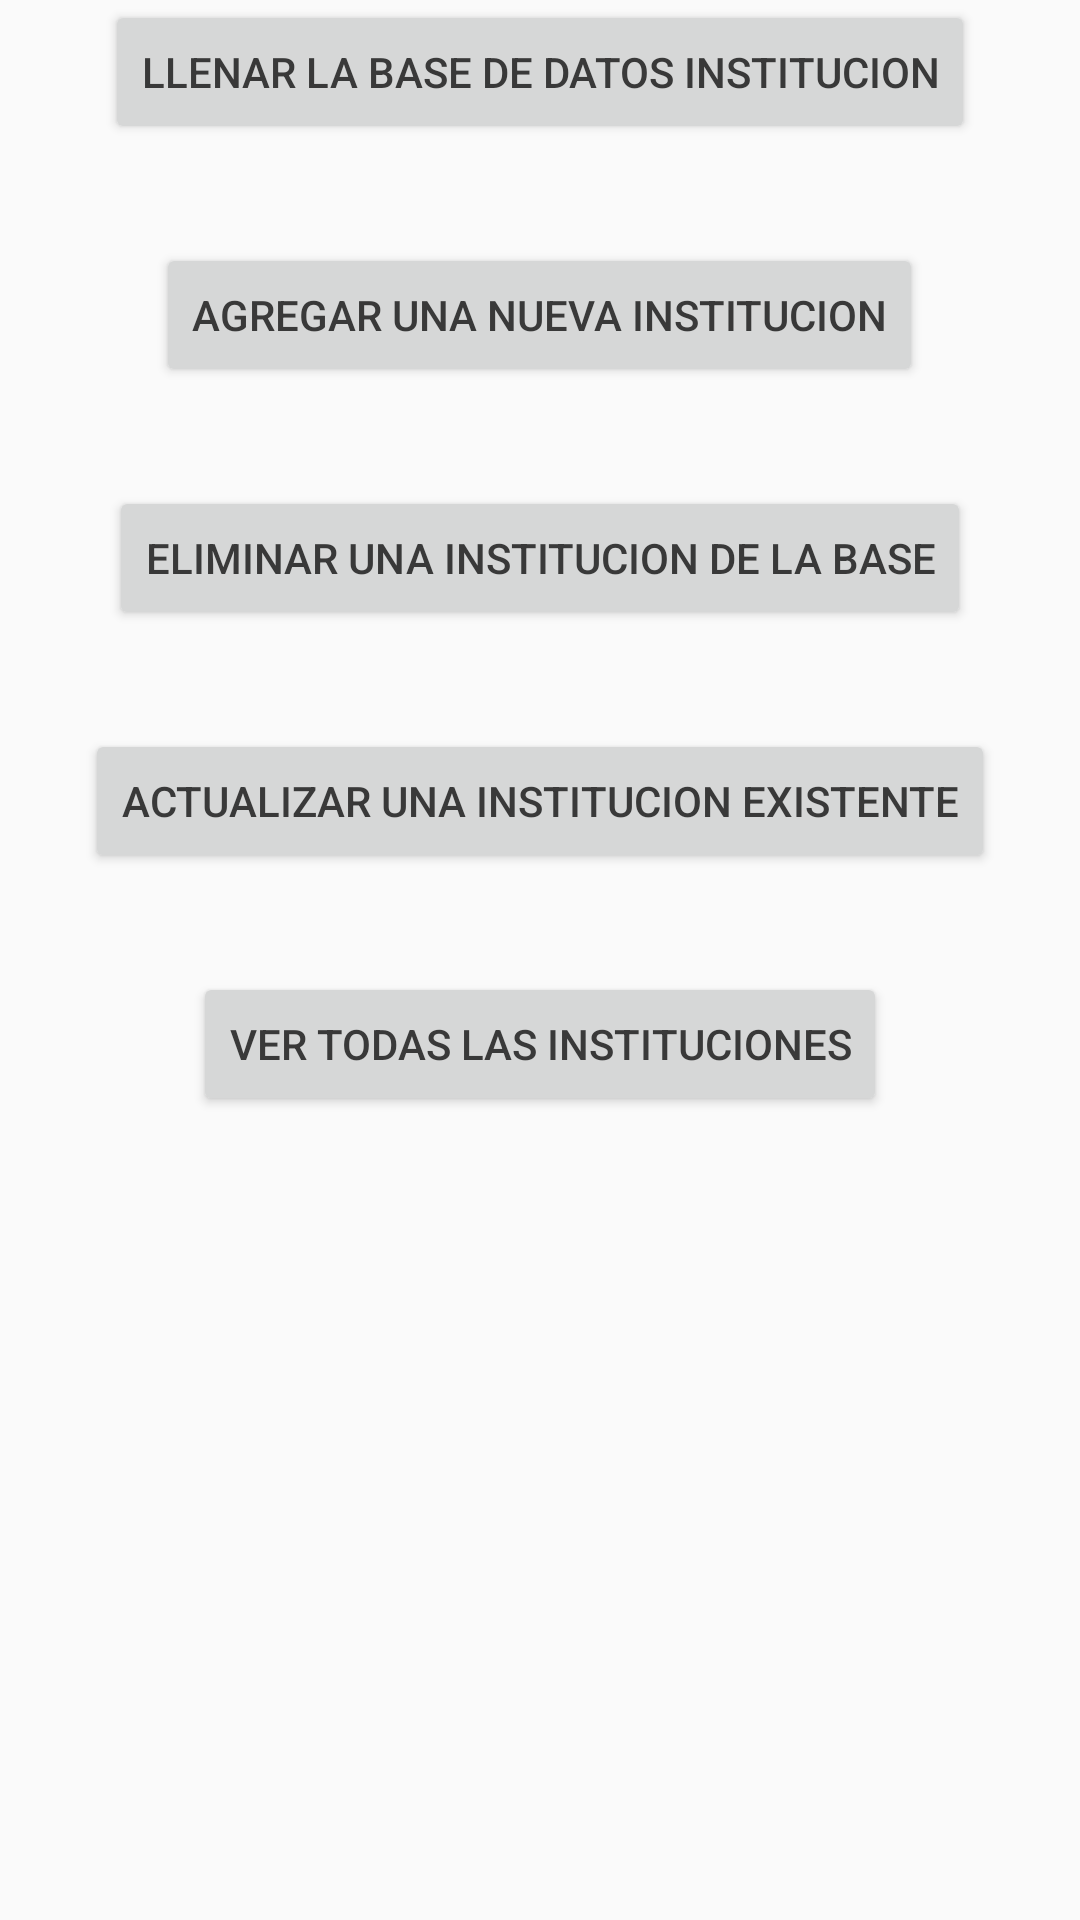

Produce the Android XML layout that renders to this screen, including the resource entries it uses.
<!-- AndroidManifest.xml: application theme AppTheme -->
<!-- res/layout/activity_institucion.xml -->
<?xml version="1.0" encoding="utf-8"?>
<RelativeLayout
    xmlns:android="http://schemas.android.com/apk/res/android"
    xmlns:tools="http://schemas.android.com/tools"
    android:layout_width="match_parent"
    android:layout_height="match_parent"
    android:paddingBottom="@dimen/activity_vertical_margin"
    android:paddingLeft="@dimen/activity_horizontal_margin"
    android:paddingRight="@dimen/activity_horizontal_margin"
    android:paddingTop="@dimen/activity_vertical_margin"
    tools:context="grupo07.pdm115.eisi.fia.ues.com.sv.proyecto1.Controladores.InstitucionActivity">

    <Button
        android:layout_width="wrap_content"
        android:layout_height="wrap_content"
        android:text="@string/llenarBDIns"
        android:id="@+id/btnLlenarDBIns"
        android:layout_alignParentTop="true"
        android:layout_centerHorizontal="true"/>

    <Button
        android:layout_width="wrap_content"
        android:layout_height="wrap_content"
        android:text="@string/CrearInstitucion"
        android:id="@+id/btnAgregarIns"
        android:layout_below="@+id/btnLlenarDBIns"
        android:layout_centerHorizontal="true"
        android:layout_marginTop="33dp"/>

    <Button
        android:layout_width="wrap_content"
        android:layout_height="wrap_content"
        android:text="@string/EliminarInstitucion"
        android:id="@+id/btnEliminarIns"
        android:layout_below="@+id/btnAgregarIns"
        android:layout_centerHorizontal="true"
        android:layout_marginTop="33dp"/>

    <Button
        android:layout_width="wrap_content"
        android:layout_height="wrap_content"
        android:text="@string/ActualizarInstitucion"
        android:id="@+id/btnActualizarIns"
        android:layout_below="@+id/btnEliminarIns"
        android:layout_centerHorizontal="true"
        android:layout_marginTop="33dp"/>

    <Button
        android:layout_width="wrap_content"
        android:layout_height="wrap_content"
        android:text="@string/VerInstitucion"
        android:id="@+id/btnSeleccionarIns"
        android:layout_below="@+id/btnActualizarIns"
        android:layout_centerHorizontal="true"
        android:layout_marginTop="33dp"/>

</RelativeLayout>
<!-- resources referenced by this layout -->
<resources>
  <string name="ActualizarInstitucion">Actualizar una Institucion existente</string>
  <string name="CrearInstitucion">Agregar una nueva Institucion</string>
  <string name="EliminarInstitucion">Eliminar una Institucion de la base</string>
  <string name="VerInstitucion">Ver todas las Instituciones</string>
  <string name="llenarBDIns">Llenar la base de datos Institucion</string>
  <style name="AppTheme" parent="Theme.AppCompat.Light.DarkActionBar">
          
          <item name="colorPrimary">@color/colorPrimary</item>
          <item name="colorPrimaryDark">@color/colorPrimaryDark</item>
          <item name="colorAccent">@color/colorAccent</item>
          <item name="android:colorForeground">@color/foreground_material_light</item>
      </style>
  <color name="colorPrimary">#795548</color>
  <color name="colorPrimaryDark">#5d4037</color>
  <color name="colorAccent">#ff5252</color>
  <color name="foreground_material_light">#212121</color>
</resources>
